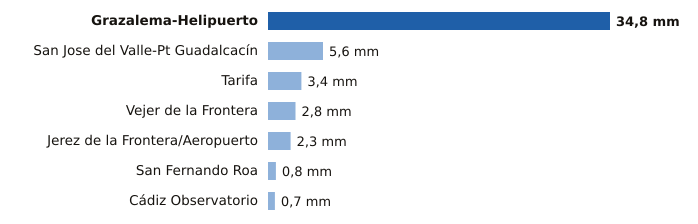

Values plotted in this chart, from the file beside it:
estacion, provincia, mm
Grazalema-Helipuerto, Cádiz, 34.8
San Jose del Valle-Pt Guadalcacín, Cádiz, 5.6
Tarifa, Cádiz, 3.4
Vejer de la Frontera, Cádiz, 2.8
Jerez de la Frontera/Aeropuerto, Cádiz, 2.3
San Fernando Roa, Cádiz, 0.8
Cádiz Observatorio, Cádiz, 0.7
